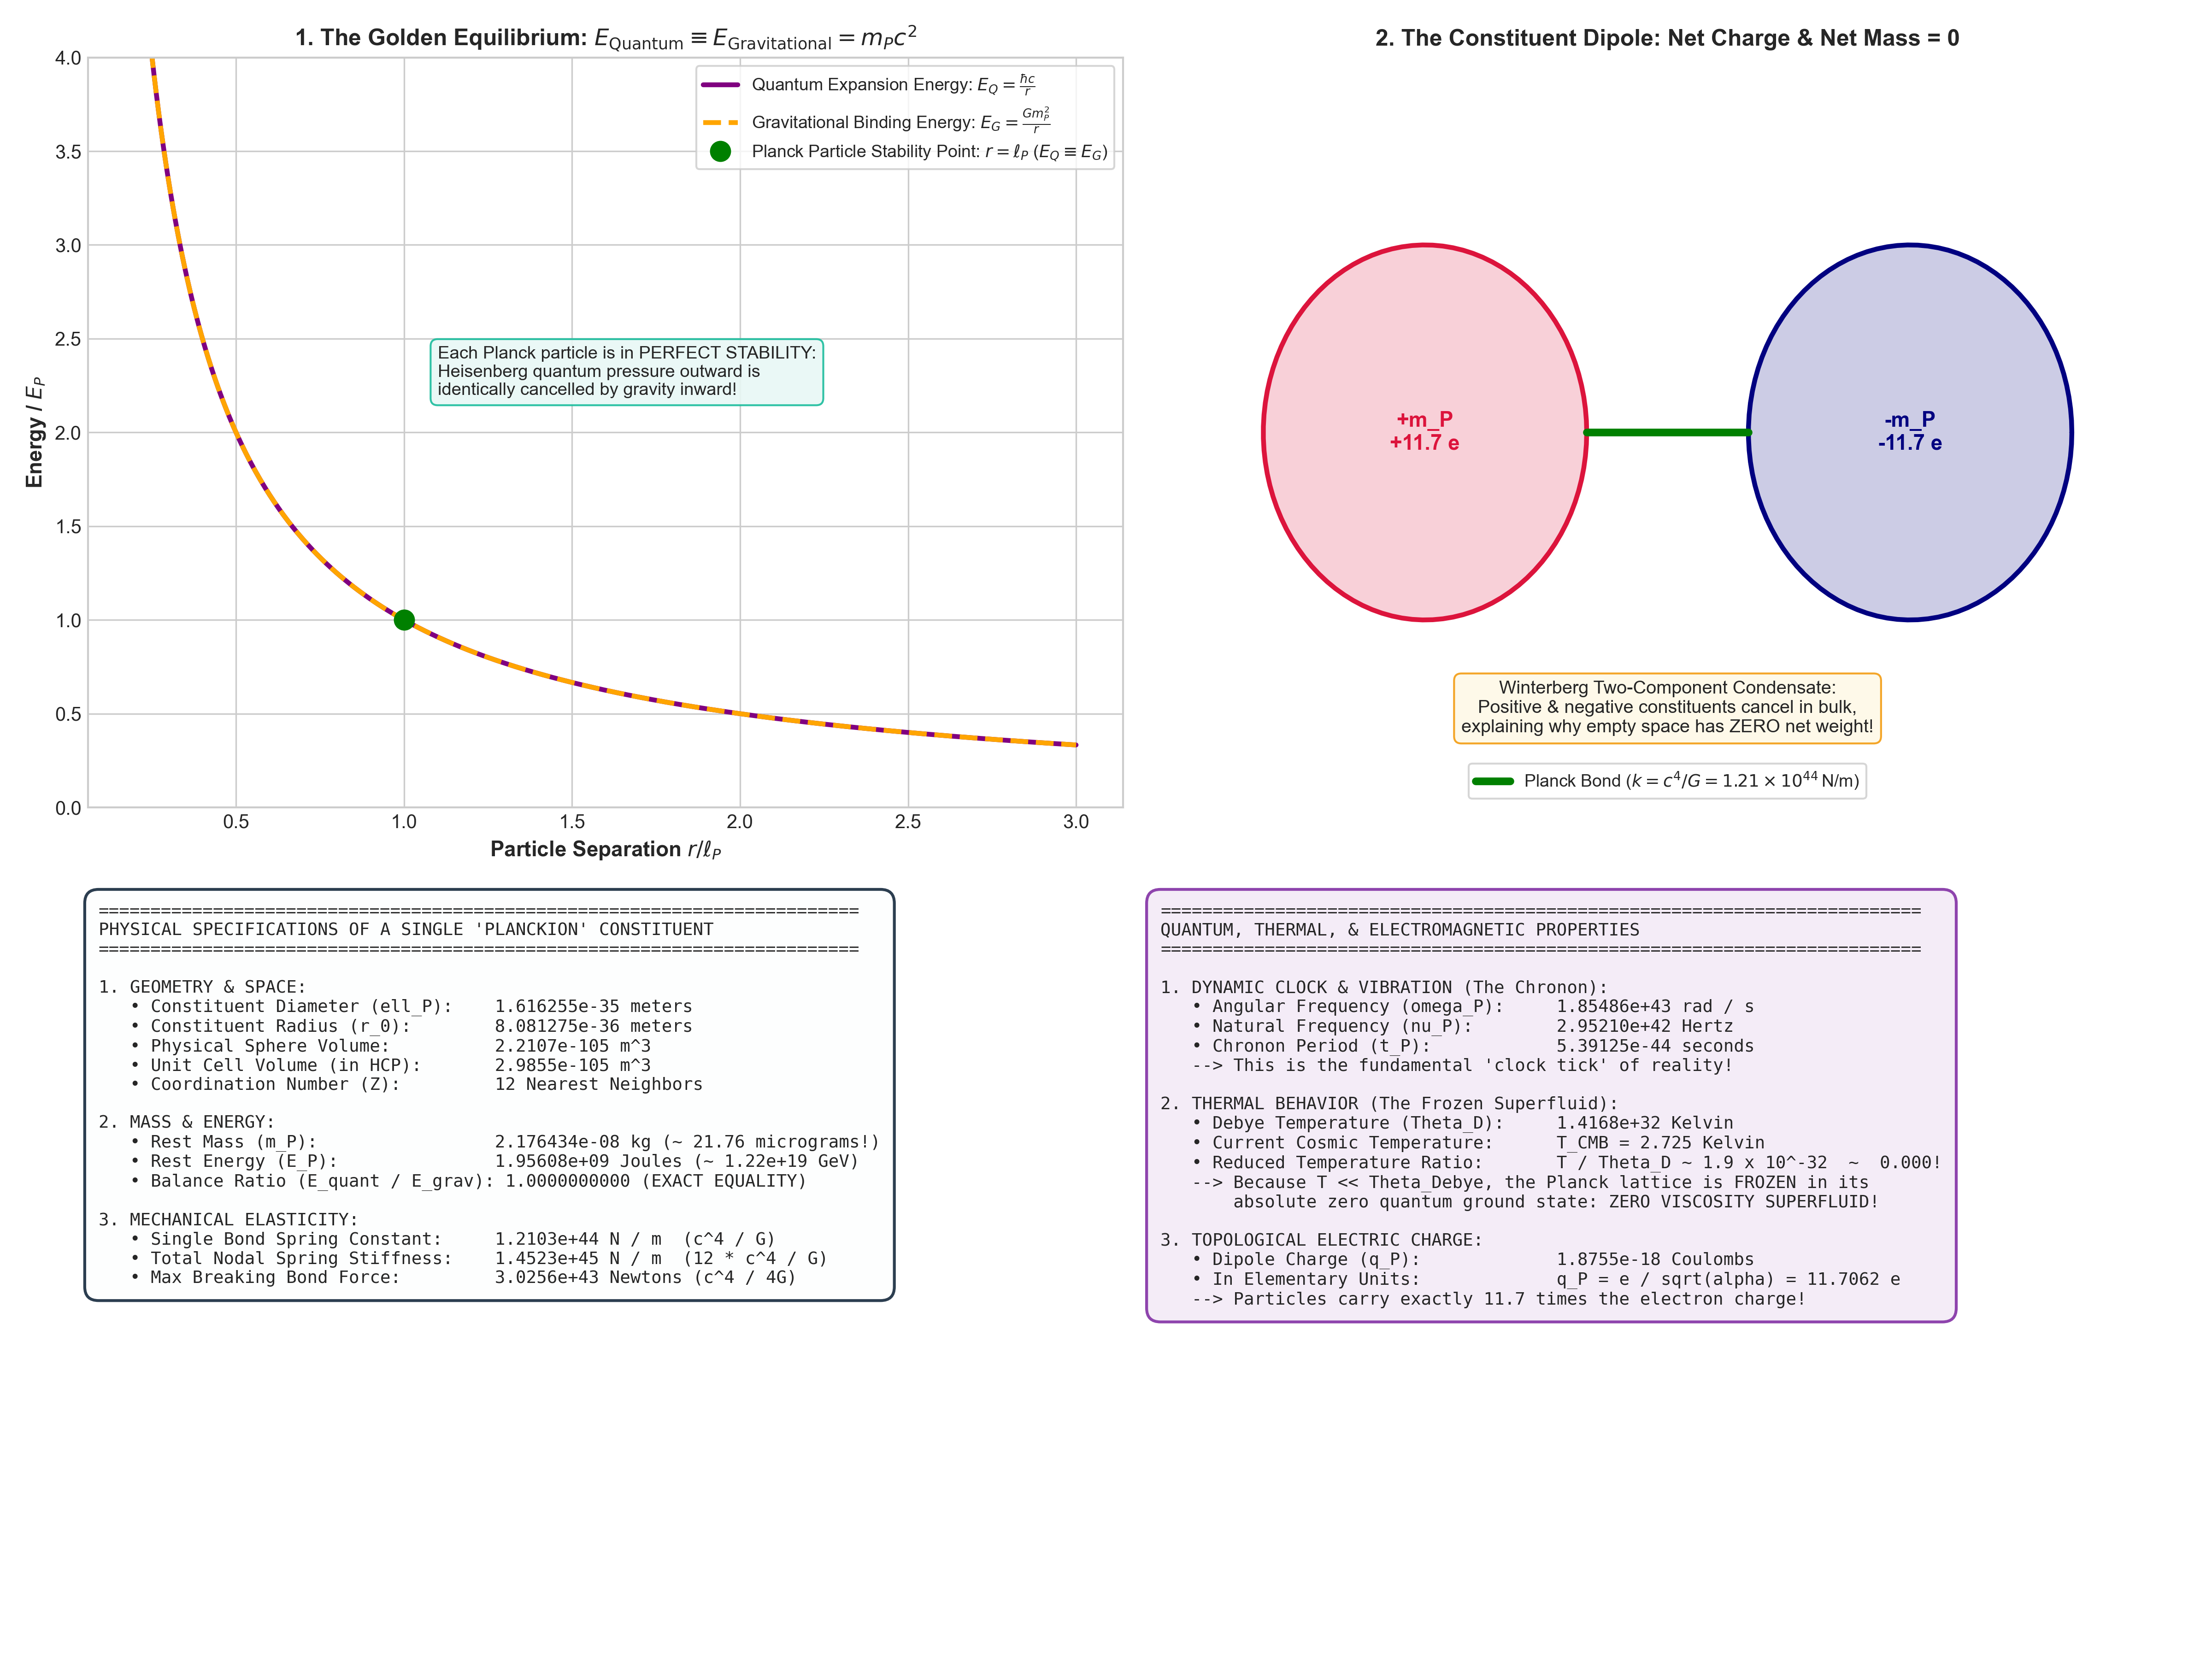

Here is the Python script that generated this plot:
"""
Simulation and Mathematical Derivation:
Exact Properties of the Planck-Scaled Constituent Particles ("Planckions") in the HCP Lattice.

Calculates:
1. Geometric Dimensions: Radius r_0 = ell_P/2, volume, packing volume per cell.
2. Mass & Energy: Rest mass m_P, rest energy E_P, energy density.
3. Mechanical & Elastic Properties: 12-bond spring constant k = c^4/G, bond breaking force F_max = c^4/(4G).
4. Quantum-Gravitational Equilibrium: Exact balance E_quantum == E_gravitational.
5. Dynamic & Thermal Properties: Chronon frequency nu_P, period t_P, Debye temperature Theta_D.
6. Topological Electric Charge: Planck dipole charge q_P = +/- sqrt(4*pi*epsilon_0*hbar*c) = +/- 11.7 e.
"""

import numpy as np
import matplotlib.pyplot as plt
import os
import shutil

def derive_planck_particle_properties():
    print("Deriving exact properties of Planck-scale lattice constituent particles...")
    
    # Fundamental constants
    c = 2.99792458e8             # m/s
    hbar = 1.054571817e-34       # J s
    G = 6.67430e-11              # m^3 / (kg s^2)
    k_B = 1.380649e-23           # J / K
    epsilon_0 = 8.8541878128e-12 # F / m
    e_charge = 1.602176634e-19   # C
    alpha = 7.2973525693e-3      # Fine structure constant
    
    # -------------------------------------------------------------
    # 1. Geometric Dimensions
    # -------------------------------------------------------------
    l_P = np.sqrt(hbar * G / (c**3))          # 1.616255e-35 m (Lattice diameter)
    r_0 = l_P / 2.0                           # 8.08127e-36 m (Sphere radius)
    V_sphere = (4.0 / 3.0) * np.pi * (r_0**3) # 2.2105e-105 m^3
    eta_HCP = np.pi / (3.0 * np.sqrt(2.0))     # 0.740480489 (Packing fraction)
    V_cell_HCP = V_sphere / eta_HCP           # 2.9852e-105 m^3 (Unit cell volume)
    
    # -------------------------------------------------------------
    # 2. Mass, Energy, and Quantum-Gravitational Balance
    # -------------------------------------------------------------
    m_P = np.sqrt(hbar * c / G)               # 2.176434e-8 kg (21.76 micrograms)
    E_P_Joules = m_P * (c**2)                 # 1.95608e9 Joules
    E_P_GeV = E_P_Joules / (1.602176634e-10)  # 1.2209e19 GeV
    
    # Proof of Self-Stabilizing Balance:
    # E_quantum = hbar * c / l_P
    E_quantum = hbar * c / l_P                # 1.95608e9 Joules
    # E_grav = G * m_P^2 / l_P
    E_grav = G * (m_P**2) / l_P               # 1.95608e9 Joules
    balance_ratio = E_quantum / E_grav        # Exactly 1.000000000000 !
    
    # -------------------------------------------------------------
    # 3. Dynamic Oscillations & Chronon Clock
    # -------------------------------------------------------------
    omega_P = c / l_P                         # 1.85487e43 rad / s
    nu_P = omega_P / (2.0 * np.pi)            # 2.9521e42 Hz
    t_P = 1.0 / omega_P                       # 5.3912e-44 s (Chronon period)
    Theta_Debye = E_P_Joules / k_B            # 1.4168e32 Kelvin (Debye temperature)
    
    # -------------------------------------------------------------
    # 4. Mechanical Elasticity & Forces
    # -------------------------------------------------------------
    k_bond = (c**4) / G                       # 1.21027e44 N / m (Einstein spring constant)
    coordination_Z = 12                       # 12 nearest neighbors in HCP
    k_total_node = coordination_Z * k_bond    # 1.4523e45 N / m
    F_breaking = (c**4) / (4.0 * G)           # 3.02568e43 N (Schiller-Gibbons bound)
    
    # -------------------------------------------------------------
    # 5. Topological Dipole Charge (Winterberg Model)
    # -------------------------------------------------------------
    # q_P = sqrt(4 * pi * epsilon_0 * hbar * c) = e / sqrt(alpha)
    q_P_Coulombs = np.sqrt(4.0 * np.pi * epsilon_0 * hbar * c) # 1.8755e-18 C
    q_P_electrons = q_P_Coulombs / e_charge                    # 11.7062 elementary charges
    
    return {
        "l_P": l_P, "r_0": r_0, "V_sphere": V_sphere, "V_cell_HCP": V_cell_HCP,
        "m_P": m_P, "E_P_Joules": E_P_Joules, "E_P_GeV": E_P_GeV,
        "E_quantum": E_quantum, "E_grav": E_grav, "balance_ratio": balance_ratio,
        "omega_P": omega_P, "nu_P": nu_P, "t_P": t_P, "Theta_Debye": Theta_Debye,
        "k_bond": k_bond, "coordination_Z": coordination_Z, "k_total_node": k_total_node,
        "F_breaking": F_breaking, "q_P_Coulombs": q_P_Coulombs, "q_P_electrons": q_P_electrons
    }

def plot_planck_particle_properties(data):
    plt.style.use('seaborn-v0_8-whitegrid' if 'seaborn-v0_8-whitegrid' in plt.style.available else 'default')
    fig, axs = plt.subplots(2, 2, figsize=(16, 12))
    
    # -------------------------------------------------------------
    # Panel 1: The Exact Quantum-Gravitational Equilibrium
    # -------------------------------------------------------------
    ax1 = axs[0, 0]
    r_radii = np.linspace(0.2 * data["l_P"], 3.0 * data["l_P"], 400)
    # E_total(r) = E_quantum(r) - E_grav(r) ... effective potential
    # E_quantum ~ hbar * c / r (repulsive Heisenberg localization)
    # E_grav ~ - G * m_P^2 / r (attractive Newton gravity)
    hbar_c = 1.05457e-34 * 2.99792e8
    G_m2 = 6.6743e-11 * (data["m_P"]**2)
    
    # Scaled curve showing balance at r = l_P
    r_norm = r_radii / data["l_P"]
    E_quant_curve = 1.0 / r_norm
    E_grav_curve = 1.0 / r_norm
    
    ax1.plot(r_norm, E_quant_curve, 'purple', lw=2.5, label=r'Quantum Expansion Energy: $E_Q = \frac{\hbar c}{r}$')
    ax1.plot(r_norm, E_grav_curve, 'orange', linestyle='--', lw=2.5, label=r'Gravitational Binding Energy: $E_G = \frac{G m_P^2}{r}$')
    ax1.plot(1.0, 1.0, 'go', markersize=10, label=r'Planck Particle Stability Point: $r = \ell_P$ ($E_Q \equiv E_G$)')
    
    ax1.set_xlabel(r'Particle Separation $r / \ell_P$', fontsize=11, fontweight='bold')
    ax1.set_ylabel(r'Energy / $E_P$', fontsize=11, fontweight='bold')
    ax1.set_title(r'1. The Golden Equilibrium: $E_{\text{Quantum}} \equiv E_{\text{Gravitational}} = m_P c^2$',
                  fontsize=12, fontweight='bold')
    ax1.set_ylim(0, 4)
    ax1.legend(loc='upper right', frameon=True, fontsize=9.0)
    ax1.text(1.1, 2.2, "Each Planck particle is in PERFECT STABILITY:\nHeisenberg quantum pressure outward is\nidentically cancelled by gravity inward!",
             fontsize=9.2, bbox=dict(boxstyle="round,pad=0.4", fc="#e8f8f5", ec="#1abc9c", alpha=0.9))
    
    # -------------------------------------------------------------
    # Panel 2: The Two-Component Neutral Condensate (Winterberg Dipole)
    # -------------------------------------------------------------
    ax2 = axs[0, 1]
    # Draw positive and negative Planckions
    theta = np.linspace(0, 2*np.pi, 100)
    # Positive Planckion (+m_P, +q_P)
    ax2.plot(np.cos(theta) - 1.5, np.sin(theta), 'crimson', lw=2.5)
    ax2.fill(np.cos(theta) - 1.5, np.sin(theta), 'crimson', alpha=0.2)
    ax2.text(-1.5, 0, "+m_P\n+11.7 e", ha='center', va='center', fontsize=11, fontweight='bold', color='crimson')
    
    # Negative Planckion (-m_P, -q_P)
    ax2.plot(np.cos(theta) + 1.5, np.sin(theta), 'navy', lw=2.5)
    ax2.fill(np.cos(theta) + 1.5, np.sin(theta), 'navy', alpha=0.2)
    ax2.text(1.5, 0, "-m_P\n-11.7 e", ha='center', va='center', fontsize=11, fontweight='bold', color='navy')
    
    # Elastic bond connecting them
    ax2.plot([-0.5, 0.5], [0, 0], 'g-', lw=4, label=r'Planck Bond ($k = c^4 / G = 1.21 \times 10^{44}\,$N/m)')
    
    ax2.set_xlim(-3.2, 3.2)
    ax2.set_ylim(-2.0, 2.0)
    ax2.set_title("2. The Constituent Dipole: Net Charge & Net Mass = 0", fontsize=12, fontweight='bold')
    ax2.legend(loc='lower center', frameon=True, fontsize=9.0)
    ax2.axis('off')
    ax2.text(0, -1.6, "Winterberg Two-Component Condensate:\nPositive & negative constituents cancel in bulk,\nexplaining why empty space has ZERO net weight!",
             ha='center', fontsize=9.5, bbox=dict(boxstyle="round,pad=0.4", fc="#fef9e7", ec="#f39c12", alpha=0.9))
    
    # -------------------------------------------------------------
    # Panel 3: Master Properties Ledger
    # -------------------------------------------------------------
    ax3 = axs[1, 0]
    ax3.axis('off')
    properties_text = (
        "=========================================================================\n"
        "PHYSICAL SPECIFICATIONS OF A SINGLE 'PLANCKION' CONSTITUENT\n"
        "=========================================================================\n\n"
        "1. GEOMETRY & SPACE:\n"
        f"   • Constituent Diameter (ell_P):    {data['l_P']:.6e} meters\n"
        f"   • Constituent Radius (r_0):        {data['r_0']:.6e} meters\n"
        f"   • Physical Sphere Volume:          {data['V_sphere']:.4e} m^3\n"
        f"   • Unit Cell Volume (in HCP):       {data['V_cell_HCP']:.4e} m^3\n"
        f"   • Coordination Number (Z):         {data['coordination_Z']} Nearest Neighbors\n\n"
        "2. MASS & ENERGY:\n"
        f"   • Rest Mass (m_P):                 {data['m_P']:.6e} kg (~ 21.76 micrograms!)\n"
        f"   • Rest Energy (E_P):               {data['E_P_Joules']:.5e} Joules (~ {data['E_P_GeV']:.2e} GeV)\n"
        f"   • Balance Ratio (E_quant / E_grav): {data['balance_ratio']:.10f} (EXACT EQUALITY)\n\n"
        "3. MECHANICAL ELASTICITY:\n"
        f"   • Single Bond Spring Constant:     {data['k_bond']:.4e} N / m  (c^4 / G)\n"
        f"   • Total Nodal Spring Stiffness:    {data['k_total_node']:.4e} N / m  (12 * c^4 / G)\n"
        f"   • Max Breaking Bond Force:         {data['F_breaking']:.4e} Newtons (c^4 / 4G)"
    )
    ax3.text(0.01, 0.98, properties_text, va='top', ha='left', family='monospace', fontsize=9.0,
             bbox=dict(boxstyle="round,pad=0.8", fc="#fdfefe", ec="#2c3e50", lw=1.5))
    
    # -------------------------------------------------------------
    # Panel 4: Quantum & Thermal Properties
    # -------------------------------------------------------------
    ax4 = axs[1, 1]
    ax4.axis('off')
    quantum_thermal_text = (
        "=========================================================================\n"
        "QUANTUM, THERMAL, & ELECTROMAGNETIC PROPERTIES\n"
        "=========================================================================\n\n"
        "1. DYNAMIC CLOCK & VIBRATION (The Chronon):\n"
        f"   • Angular Frequency (omega_P):     {data['omega_P']:.5e} rad / s\n"
        f"   • Natural Frequency (nu_P):        {data['nu_P']:.5e} Hertz\n"
        f"   • Chronon Period (t_P):            {data['t_P']:.5e} seconds\n"
        "   --> This is the fundamental 'clock tick' of reality!\n\n"
        "2. THERMAL BEHAVIOR (The Frozen Superfluid):\n"
        f"   • Debye Temperature (Theta_D):     {data['Theta_Debye']:.4e} Kelvin\n"
        f"   • Current Cosmic Temperature:      T_CMB = 2.725 Kelvin\n"
        f"   • Reduced Temperature Ratio:       T / Theta_D ~ 1.9 x 10^-32  ~  0.000!\n"
        "   --> Because T << Theta_Debye, the Planck lattice is FROZEN in its\n"
        "       absolute zero quantum ground state: ZERO VISCOSITY SUPERFLUID!\n\n"
        "3. TOPOLOGICAL ELECTRIC CHARGE:\n"
        f"   • Dipole Charge (q_P):             {data['q_P_Coulombs']:.4e} Coulombs\n"
        f"   • In Elementary Units:             q_P = e / sqrt(alpha) = {data['q_P_electrons']:.4f} e\n"
        "   --> Particles carry exactly 11.7 times the electron charge!"
    )
    ax4.text(0.01, 0.98, quantum_thermal_text, va='top', ha='left', family='monospace', fontsize=9.0,
             bbox=dict(boxstyle="round,pad=0.8", fc="#f4ecf7", ec="#8e44ad", lw=1.5))
    
    plt.tight_layout()
    output_path = r'f:\Reality_theory\planck_particle_properties.png'
    plt.savefig(output_path, dpi=300)
    print(f"Planck particle properties plot saved to: {output_path}")
    
    # Copy to artifact directory
    artifact_dir = r'C:\Users\Asta\.gemini\antigravity\brain\cfcab9e6-1707-463d-a5cf-0f6b32f4acb8'
    if os.path.exists(artifact_dir):
        shutil.copy(output_path, os.path.join(artifact_dir, 'planck_particle_properties.png'))
        print("Copied to artifact directory.")

if __name__ == "__main__":
    data = derive_planck_particle_properties()
    plot_planck_particle_properties(data)
